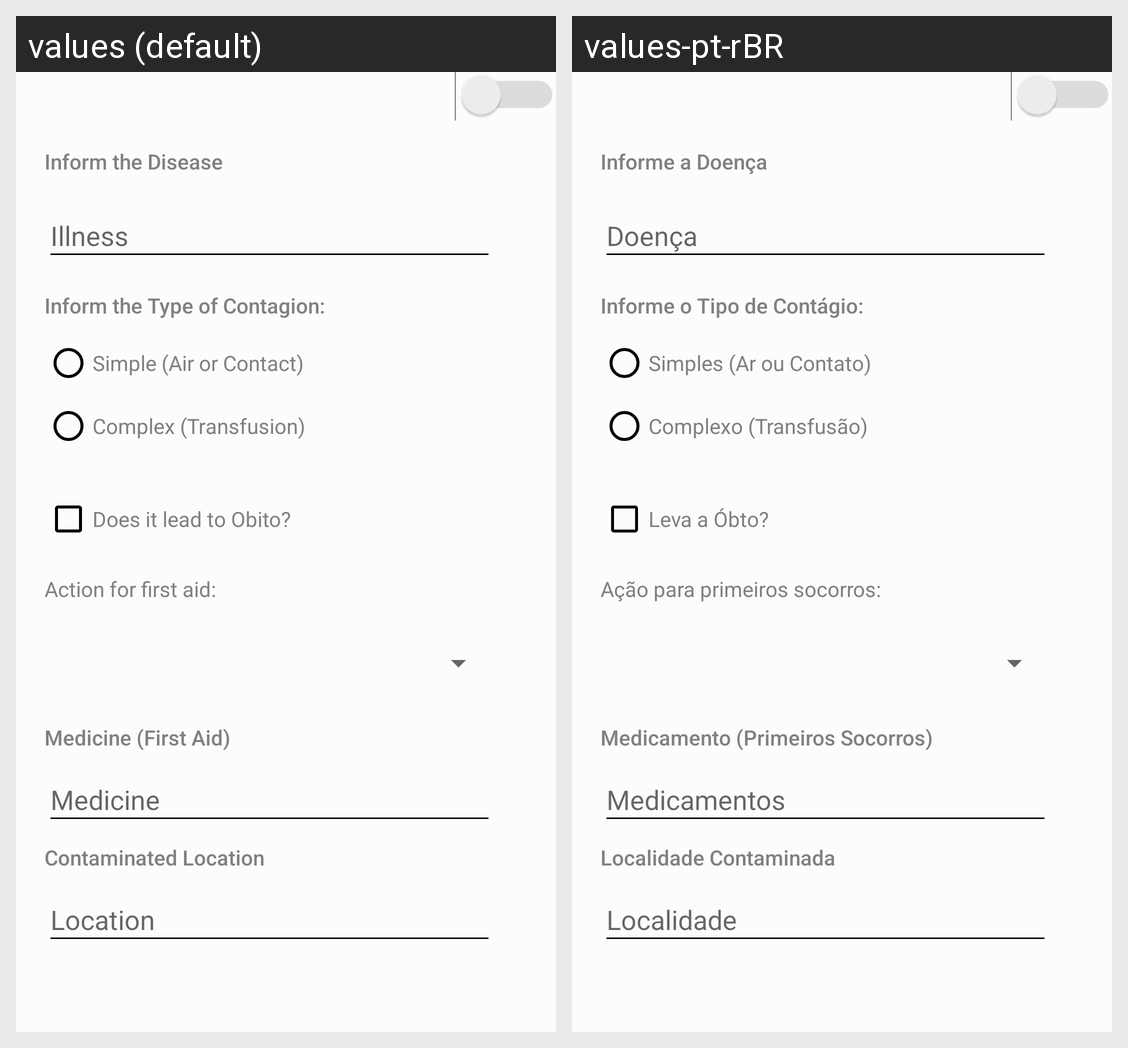

Strings drawn on this Android screen and how each of the app's shown locales translates them:
Android screen res/layout/activity_cadastro.xml rendered under 2 locales, left to right: values (default), values-pt-rBR. Device: Nexus 5 (rendered at 1080×1920; each locale shown at half size, 540×960, under a caption strip naming it); theme lightTema.
Strings drawn on this screen, with the default value and each locale's value (text and hints the layout hard-codes, and strings that could not be matched under every locale, appear in the picture but are not listed):

doen_ahint
  values: Illness
  values-pt-rBR: Doença

textViewInformeoTipoDeContato
  values: Inform the Type of Contagion:
  values-pt-rBR: Informe o Tipo de Contágio:

textviewtextViewInformeADoenca
  values: Inform the Disease
  values-pt-rBR: Informe a Doença

checkboxPodeLevarAObto
  values: Does it lead to Obito? 
  values-pt-rBR: Leva a Óbto? 

a_o_para_primeiros_socorros
  values: Action for first aid:
  values-pt-rBR: Ação para primeiros socorros:

radiobuttonContagioSimples
  values: Simple (Air or Contact)
  values-pt-rBR: Simples (Ar ou Contato)

radiobuttonContagioComplexo
  values: Complex (Transfusion)
  values-pt-rBR: Complexo (Transfusão)

medicamento_primeiros_socorros
  values: Medicine (First Aid)
  values-pt-rBR: Medicamento (Primeiros Socorros)

localidade_contaminada
  values: Contaminated Location
  values-pt-rBR: Localidade Contaminada

medicamentoshint
  values: Medicine
  values-pt-rBR: Medicamentos

localidadehint
  values: Location
  values-pt-rBR: Localidade
